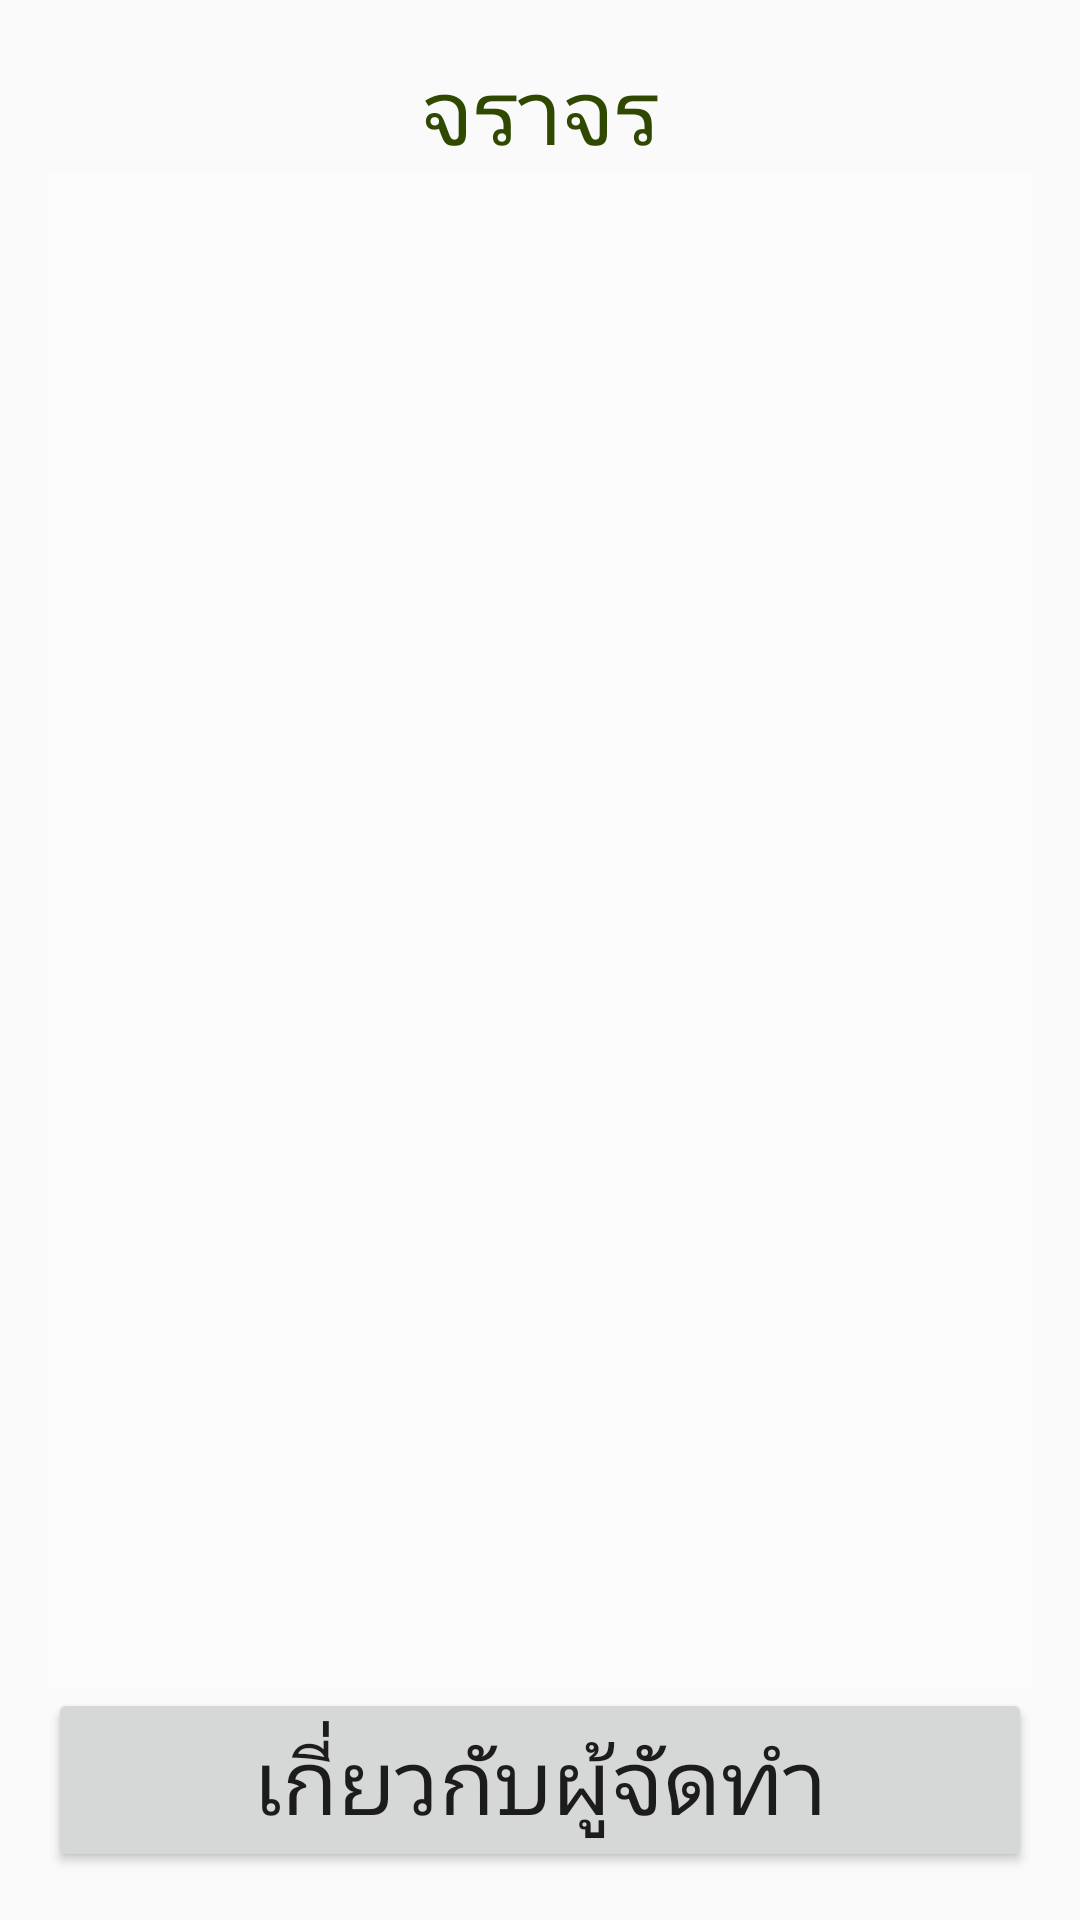

Here is an Android app screen rendered from its layout file. Give the layout XML and the strings, colors and styles it references.
<!-- AndroidManifest.xml: application theme AppTheme -->
<!-- res/layout/activity_main.xml -->
<?xml version="1.0" encoding="utf-8"?>
<RelativeLayout xmlns:android="http://schemas.android.com/apk/res/android"
    xmlns:tools="http://schemas.android.com/tools"
    android:layout_width="match_parent"
    android:layout_height="match_parent"
    android:paddingBottom="@dimen/activity_vertical_margin"
    android:paddingLeft="@dimen/activity_horizontal_margin"
    android:paddingRight="@dimen/activity_horizontal_margin"
    android:paddingTop="@dimen/activity_vertical_margin"
    tools:context="com.example.surat.mytraffic.MainActivity"
    android:background="@drawable/bg25">

    <TextView
        android:layout_width="wrap_content"
        android:layout_height="wrap_content"
        android:text="@string/head"
        android:id="@+id/textView"
        android:textSize="@dimen/h1"
        android:layout_centerHorizontal="true"
        android:textColor="@color/text1" />

    <Button
        android:layout_width="match_parent"
        android:layout_height="wrap_content"
        android:text="@string/about"
        android:id="@+id/button"
        android:textSize="@dimen/h1"
        android:layout_alignParentBottom="true" />

    <ListView
        android:layout_width="wrap_content"
        android:layout_height="wrap_content"
        android:id="@+id/listView"
        android:layout_below="@+id/textView"
        android:layout_above="@+id/button"
        android:background="#82ffffff" />
</RelativeLayout>
<!-- resources referenced by this layout -->
<resources>
  <color name="text1">#2F4A00</color>
  <dimen name="activity_horizontal_margin">16dp</dimen>
  <dimen name="activity_vertical_margin">16dp</dimen>
  <dimen name="h1">30sp</dimen>
  <string name="about">เกี่ยวกับผู้จัดทำ</string>
  <string name="head">จราจร</string>
  <style name="AppTheme" parent="Theme.AppCompat.Light.NoActionBar">
          
          <item name="colorPrimary">@color/colorPrimary</item>
          <item name="colorPrimaryDark">@color/colorPrimaryDark</item>
          <item name="colorAccent">@color/colorAccent</item>
      </style>
  <color name="colorPrimary">#3F51B5</color>
  <color name="colorPrimaryDark">#303F9F</color>
  <color name="colorAccent">#FF4081</color>
</resources>
